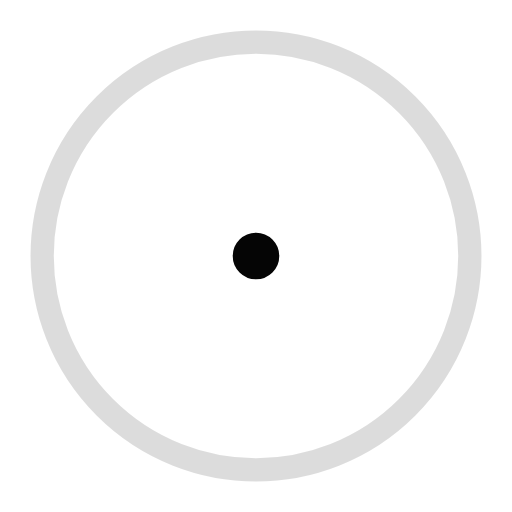
t = 0.00 s
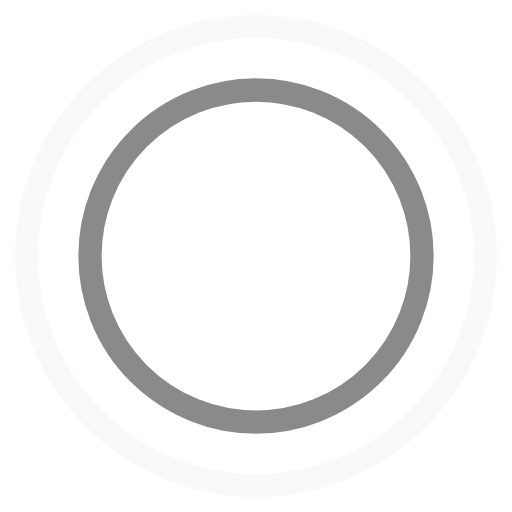
t = 0.45 s
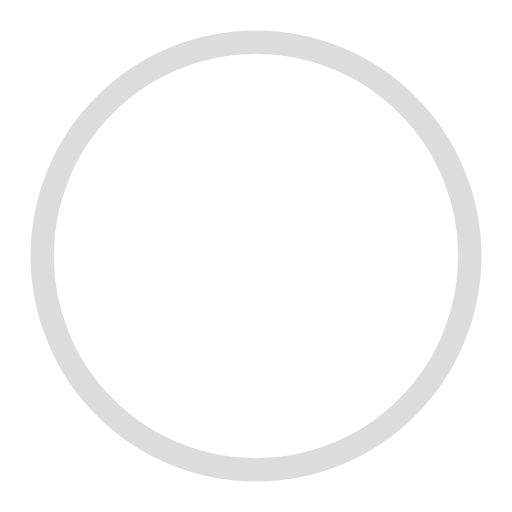
t = 0.90 s
t = 1.35 s: frame unchanged from t = 0.45 s, image omitted

The animated SVG that drew these frames (rendered in a browser with its animation timeline set to each time). Animation: 4 SMIL elements (animate=4); one cycle of 1.80 s, repeats indefinitely.

<!-- By Sam Herbert (@sherb), for everyone. More @ http://goo.gl/7AJzbL -->
<svg width="44" height="44" viewBox="0 0 44 44" xmlns="http://www.w3.org/2000/svg" stroke="#050505">
    <g fill="none" fill-rule="evenodd" stroke-width="2">
        <circle cx="22" cy="22" r="1">
            <animate attributeName="r"
                begin="0s" dur="1.8s"
                values="1; 20"
                calcMode="spline"
                keyTimes="0; 1"
                keySplines="0.165, 0.84, 0.44, 1"
                repeatCount="indefinite" />
            <animate attributeName="stroke-opacity"
                begin="0s" dur="1.8s"
                values="1; 0"
                calcMode="spline"
                keyTimes="0; 1"
                keySplines="0.3, 0.61, 0.355, 1"
                repeatCount="indefinite" />
        </circle>
        <circle cx="22" cy="22" r="1">
            <animate attributeName="r"
                begin="-0.9s" dur="1.8s"
                values="1; 20"
                calcMode="spline"
                keyTimes="0; 1"
                keySplines="0.165, 0.84, 0.44, 1"
                repeatCount="indefinite" />
            <animate attributeName="stroke-opacity"
                begin="-0.9s" dur="1.8s"
                values="1; 0"
                calcMode="spline"
                keyTimes="0; 1"
                keySplines="0.3, 0.61, 0.355, 1"
                repeatCount="indefinite" />
        </circle>
    </g>
</svg>
